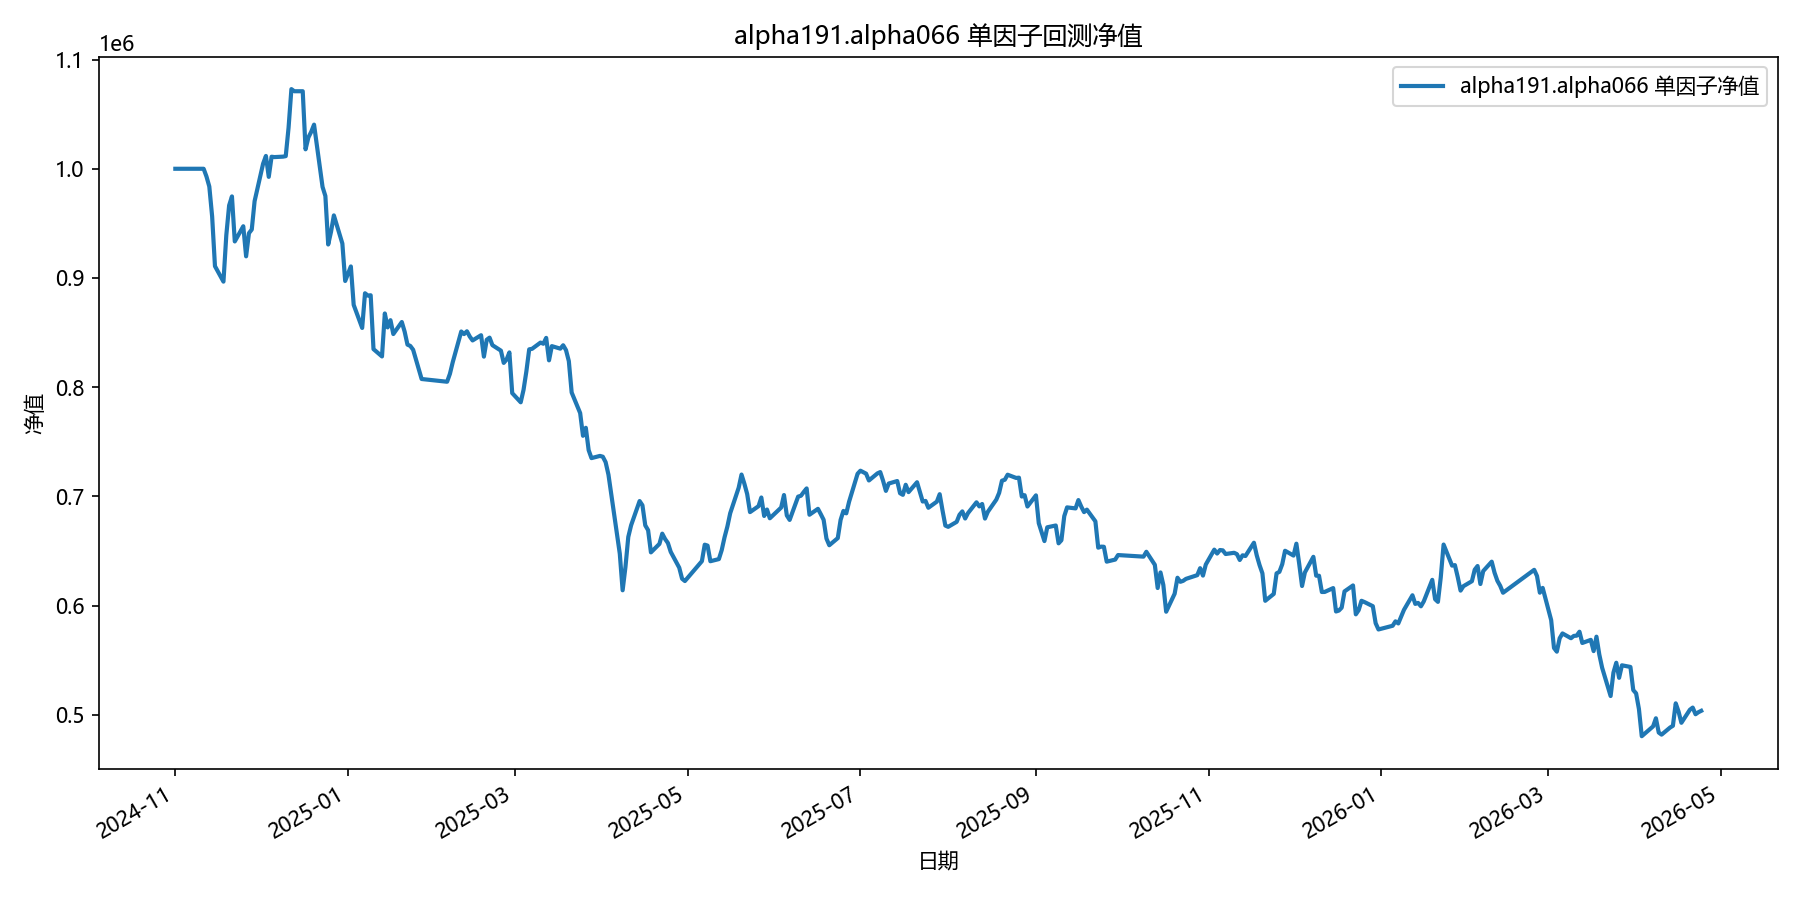

The table this chart was drawn from, first rows:
date, equity
2024-11-01, 1000000
2024-11-04, 1000000
2024-11-05, 1000000
2024-11-06, 1000000
2024-11-07, 1000000
2024-11-08, 1000000
2024-11-11, 1000000
2024-11-12, 992905
2024-11-13, 983728
2024-11-14, 956370
2024-11-15, 910795
2024-11-18, 896618
2024-11-19, 939023
2024-11-20, 966413
2024-11-21, 974673
2024-11-22, 933430
2024-11-25, 947362
2024-11-26, 919812
2024-11-27, 941003
2024-11-28, 944360
2024-11-29, 970357
2024-12-02, 1004638
2024-12-03, 1011750
2024-12-04, 992593
2024-12-05, 1011024
2024-12-06, 1010695
2024-12-09, 1011102
2024-12-10, 1011560
2024-12-11, 1037706
2024-12-12, 1072944
2024-12-13, 1071006
2024-12-16, 1071015
2024-12-17, 1017832
2024-12-18, 1028698
2024-12-19, 1033834
2024-12-20, 1040429
2024-12-23, 983405
2024-12-24, 975061
2024-12-25, 930649
2024-12-26, 942359
2024-12-27, 957311
2024-12-30, 931539
2024-12-31, 897203
2025-01-02, 910563
2025-01-03, 875338
2025-01-06, 854221
2025-01-07, 885972
2025-01-08, 883872
2025-01-09, 884140
2025-01-10, 834813
2025-01-13, 828120
2025-01-14, 867470
2025-01-15, 854708
2025-01-16, 861321
2025-01-17, 848635
2025-01-20, 859641
2025-01-21, 850822
2025-01-22, 838938
2025-01-23, 837730
2025-01-24, 834242
... 299 more rows
